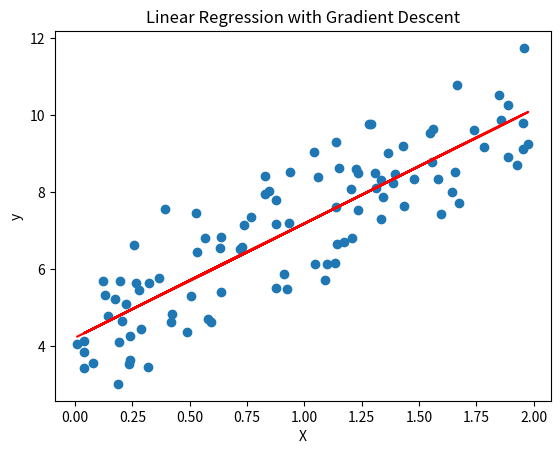

Write the Python code that produced this figure.
import numpy as np
import matplotlib.pyplot as plt
np.random.seed(0)
X = 2 * np.random.rand(100, 1)
y = 4 + 3 * X + np.random.randn(100, 1)

X_b = np.c_[np.ones((100, 1)), X]

iterations = 1000
learning_rate = 0.1
stopping_threshold = 0.0001

np.random.seed(42)
theta = np.random.randn(2, 1)

for i in range(iterations):
    gradients = 2/len(X) * X_b.T.dot(X_b.dot(theta) - y)
    theta = theta - learning_rate * gradients
    loss = np.mean((X_b.dot(theta) - y)**2)
    if np.linalg.norm(gradients) < stopping_threshold:
        break

print("Optimal parameters:", theta.flatten())
plt.scatter(X, y)
plt.plot(X, X_b.dot(theta), color='red')
plt.xlabel('X')
plt.ylabel('y')
plt.title('Linear Regression with Gradient Descent')
plt.show()
